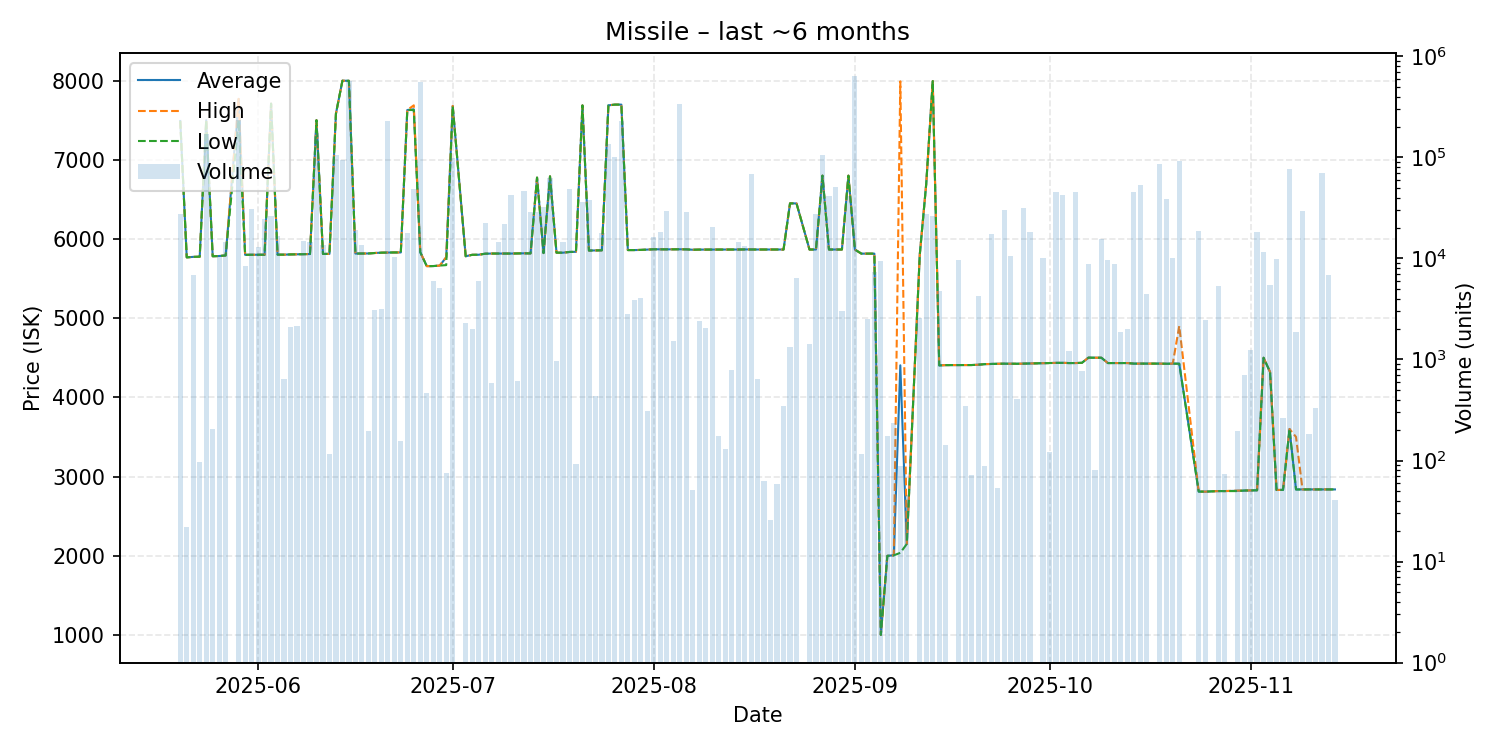

Source data for this figure (header and first rows):
date, average, highest, lowest, order_count, volume
2025-05-20, 7490, 7490, 7490, 3, 27476
2025-05-21, 5768, 5768, 5768, 1, 22
2025-05-22, 5774, 5774, 5774, 3, 6872
2025-05-23, 5776, 5776, 5776, 1, 97
2025-05-24, 7500, 7500, 7500, 9, 171358
2025-05-25, 5782, 5782, 5782, 4, 203
2025-05-26, 5785, 5785, 5785, 2, 10561
2025-05-27, 5792, 5792, 5792, 3, 14452
2025-05-29, 7768, 7770, 7500, 12, 235566
2025-05-30, 5800, 5800, 5800, 3, 8448
2025-05-31, 5801, 5801, 5801, 5, 30559
2025-06-01, 5801, 5801, 5801, 3, 13010
2025-06-02, 5801, 5801, 5801, 3, 24540
2025-06-03, 7709, 7709, 7709, 5, 26552
2025-06-04, 5802, 5802, 5802, 2, 16865
2025-06-05, 5802, 5802, 5802, 2, 640
2025-06-06, 5805, 5805, 5805, 2, 2084
2025-06-07, 5806, 5806, 5806, 3, 2151
2025-06-08, 5808, 5808, 5808, 3, 15000
2025-06-09, 5810, 5810, 5810, 4, 14660
2025-06-10, 7500, 7500, 7500, 7, 173121
2025-06-11, 5811, 5811, 5811, 1, 13708
2025-06-12, 5812, 5812, 5812, 3, 115
2025-06-13, 7583, 7583, 7583, 5, 105013
2025-06-14, 7999, 7999, 7999, 6, 93902
2025-06-15, 7998, 7998, 7998, 8, 575644
2025-06-16, 5816, 5816, 5816, 3, 19079
2025-06-17, 5816, 5816, 5816, 3, 13575
2025-06-18, 5817, 5817, 5817, 3, 194
2025-06-19, 5823, 5823, 5823, 4, 3062
2025-06-20, 5827, 5827, 5827, 1, 3142
2025-06-21, 5829, 5829, 5829, 6, 231896
2025-06-22, 5830, 5830, 5830, 3, 10272
2025-06-23, 5830, 5830, 5830, 2, 156
2025-06-24, 7629, 7629, 7629, 7, 17764
2025-06-25, 7638, 7688, 7629, 15, 48821
2025-06-26, 5833, 5833, 5833, 19, 554392
2025-06-27, 5657, 5657, 5657, 3, 471
2025-06-28, 5658, 5658, 5658, 2, 5928
2025-06-29, 5664, 5664, 5664, 8, 5104
2025-06-30, 5769, 5770, 5670, 2, 75
2025-07-01, 7680, 7680, 7680, 13, 98671
2025-07-03, 5782, 5782, 5782, 5, 2302
2025-07-04, 5800, 5800, 5800, 3, 2004
2025-07-05, 5801, 5801, 5801, 4, 6046
2025-07-06, 5814, 5814, 5814, 4, 22226
2025-07-07, 5816, 5816, 5816, 1, 589
2025-07-08, 5816, 5816, 5816, 3, 14671
2025-07-09, 5816, 5816, 5816, 3, 22097
2025-07-10, 5816, 5816, 5816, 5, 42079
2025-07-11, 5818, 5818, 5818, 4, 619
2025-07-12, 5819, 5819, 5819, 7, 46330
2025-07-13, 5818, 5818, 5818, 4, 28587
2025-07-14, 6775, 6775, 6775, 8, 29050
2025-07-15, 5822, 5822, 5822, 2, 32657
2025-07-16, 6791, 6791, 6791, 10, 62670
2025-07-17, 5827, 5827, 5827, 4, 965
2025-07-18, 5827, 5827, 5827, 1, 14500
2025-07-19, 5836, 5836, 5836, 6, 48532
2025-07-20, 5838, 5839, 5838, 2, 92
... 108 more rows
